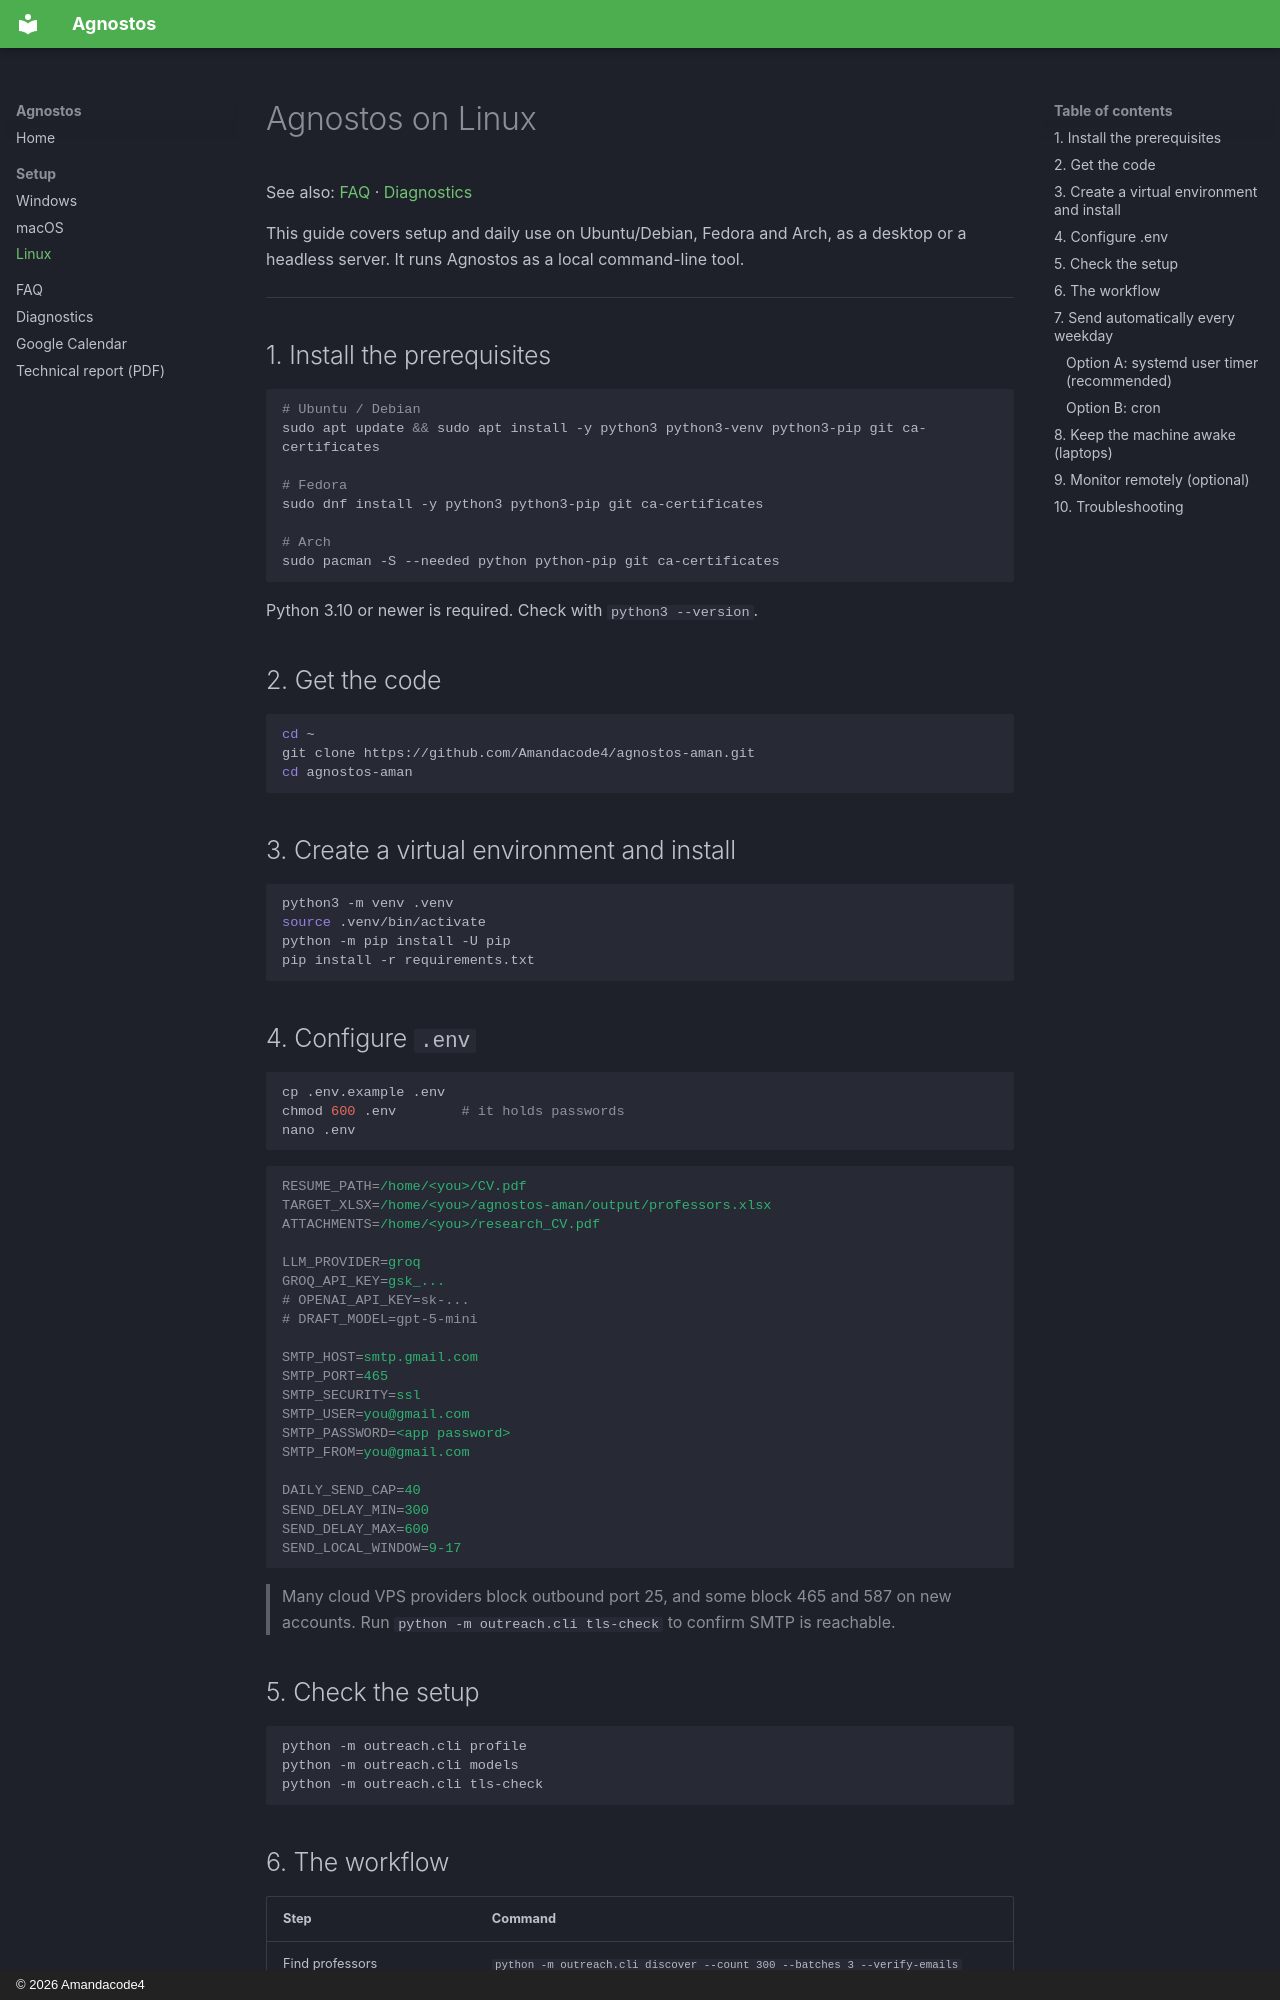

repository: Amandacode4/agnostos-aman · page: install-linux/index.html · generator: mkdocs · copyright: © 2026 Amandacode4

# Agnostos on Linux

See also: [FAQ](faq.md) · [Diagnostics](diagnostics.md)

This guide covers setup and daily use on Ubuntu/Debian, Fedora and Arch, as a desktop or a headless server. It runs Agnostos as a local command-line tool.

---

## 1. Install the prerequisites

```bash
# Ubuntu / Debian
sudo apt update && sudo apt install -y python3 python3-venv python3-pip git ca-certificates

# Fedora
sudo dnf install -y python3 python3-pip git ca-certificates

# Arch
sudo pacman -S --needed python python-pip git ca-certificates
```

Python 3.10 or newer is required. Check with `python3 --version`.

## 2. Get the code

```bash
cd ~
git clone https://github.com/Amandacode4/agnostos-aman.git
cd agnostos-aman
```

## 3. Create a virtual environment and install

```bash
python3 -m venv .venv
source .venv/bin/activate
python -m pip install -U pip
pip install -r requirements.txt
```

## 4. Configure `.env`

```bash
cp .env.example .env
chmod 600 .env        # it holds passwords
nano .env
```

```ini
RESUME_PATH=/home/<you>/CV.pdf
TARGET_XLSX=/home/<you>/agnostos-aman/output/professors.xlsx
ATTACHMENTS=/home/<you>/research_CV.pdf

LLM_PROVIDER=groq
GROQ_API_KEY=gsk_...
# OPENAI_API_KEY=sk-...
# DRAFT_MODEL=gpt-5-mini

SMTP_HOST=smtp.gmail.com
SMTP_PORT=465
SMTP_SECURITY=ssl
SMTP_USER=you@gmail.com
SMTP_PASSWORD=<app password>
SMTP_FROM=you@gmail.com

DAILY_SEND_CAP=40
SEND_DELAY_MIN=300
SEND_DELAY_MAX=600
SEND_LOCAL_WINDOW=9-17
```

> Many cloud VPS providers block outbound port 25, and some block 465 and 587 on new accounts. Run `python -m outreach.cli tls-check` to confirm SMTP is reachable.

## 5. Check the setup

```bash
python -m outreach.cli profile
python -m outreach.cli models
python -m outreach.cli tls-check
```
